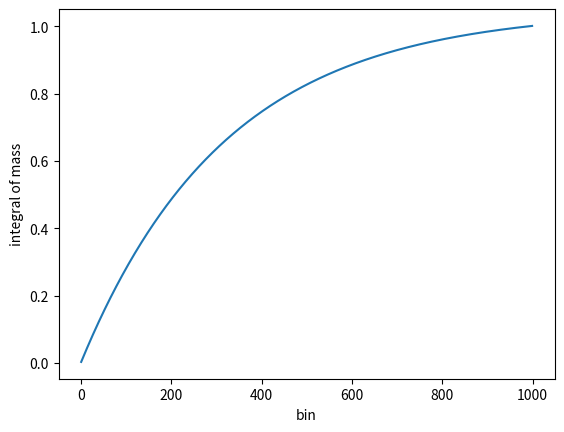

Reproduce this figure in Python.
import numpy as np
import math
from scipy.constants import sigma
import matplotlib.pyplot as plt

rangemass = 1000 #Amount of intervals I have for mass
maxmass = 50.
minmass = 5.

bins = np.array(range(rangemass))
masslabel = bins.astype(float)
massintegral = np.array(range(rangemass))
massintegral = massintegral.astype(float)

def IMF(mass):
    e= 1.35 * (1/(minmass**-1.35-maxmass**-1.35))
    massfactor =  math.log(10)*e*mass**(-1.35)
    return (massfactor/rangemass)

for mass in range(0,rangemass):
    masss = 5*10**((float(mass))/rangemass)
    masslabel[mass]=IMF(masss)
    if mass==0:
        massintegral[mass]=IMF(masss)
    else:
        massintegral[mass]=massintegral[mass-1]+IMF(masss)

plt.plot(bins, massintegral)
plt.xlabel('bin')
plt.ylabel('integral of mass')
plt.show()
